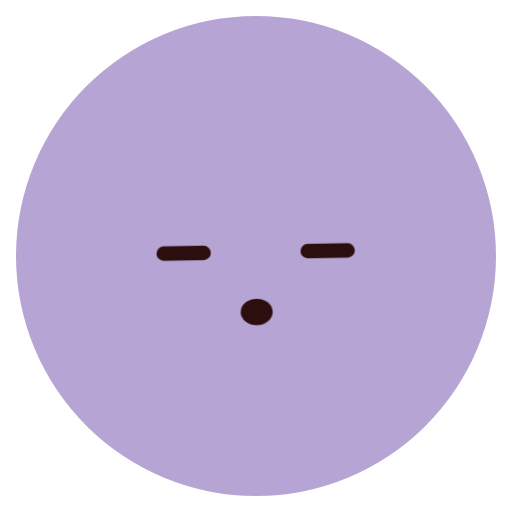
t = 0.00 s
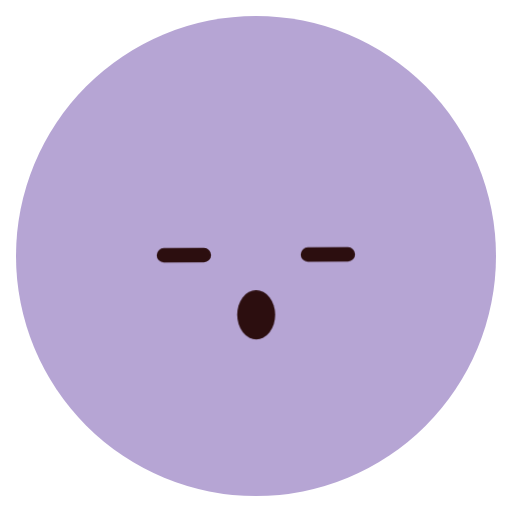
t = 0.77 s
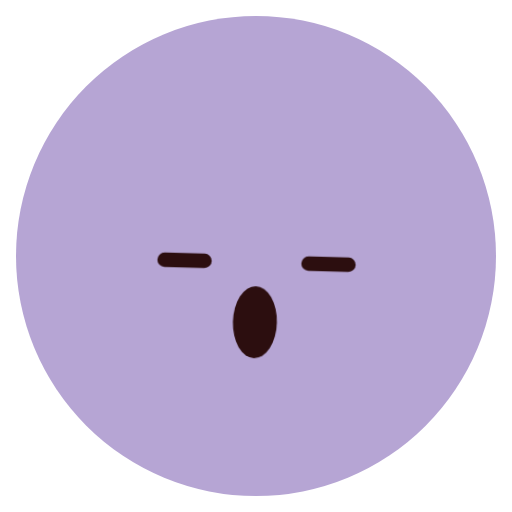
t = 1.54 s
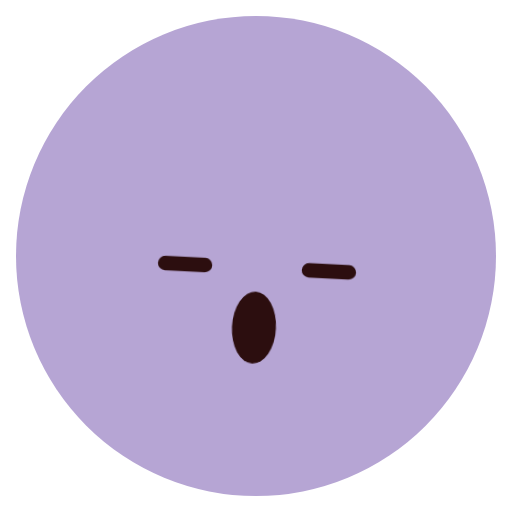
t = 2.36 s
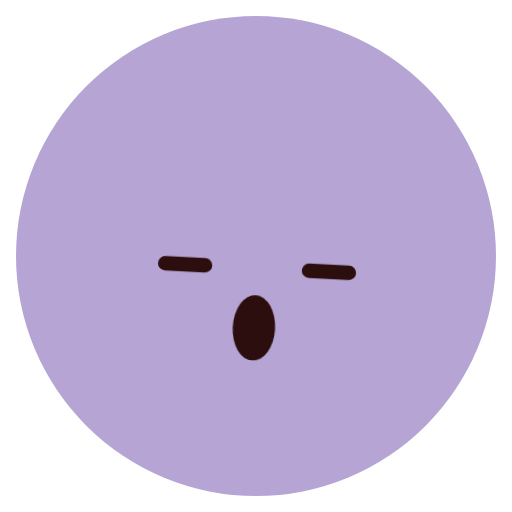
t = 3.22 s
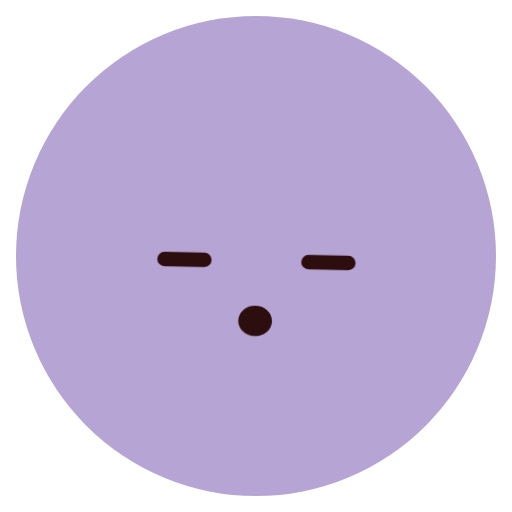
t = 4.08 s

The animated SVG that drew these frames (rendered in a browser with its animation timeline set to each time). Animation: 2 CSS @keyframes rules; one cycle of 4.80 s, repeats indefinitely.

<svg xmlns="http://www.w3.org/2000/svg" class="emoji f-sleepy" viewBox="0 0 64 64" width="64" height="64" role="img" aria-label="Sleepy"><style>.f-sleepy .pose{transform-origin:32px 34px;animation:f-sleepy-pose 4.8s ease-in-out infinite}@keyframes f-sleepy-pose{0%,100%{transform:translateY(0) rotate(-1deg)}55%,72%{transform:translateY(2px) rotate(3deg)}}.f-sleepy .lip-motion{transform-origin:0 0;animation:f-sleepy-lip-motion 4.8s ease-in-out infinite}@keyframes f-sleepy-lip-motion{0%,100%{transform:scale(.8,.55)}32%,62%{transform:scale(1.1,1.5)}80%{transform:scale(.85,.65)}}@media(prefers-reduced-motion:reduce){.f-sleepy *{animation:none!important}}</style><ellipse cx="32" cy="32" rx="30" ry="30" fill="#B6A5D4" class=""/><g class="pose"><g class="brows"></g><g class="gaze"><g class="" transform="translate(23 31)"><path d="M-2.5 .5H2.5" fill="none" stroke="#2C0E0F" stroke-width="1.8" stroke-linecap="round" stroke-linejoin="round" class=""/></g><g class="" transform="translate(41 31)"><path d="M-2.5 .5H2.5" fill="none" stroke="#2C0E0F" stroke-width="1.8" stroke-linecap="round" stroke-linejoin="round" class=""/></g></g><g class="" transform="translate(32 39)"><g class="lip-motion"><ellipse cx="0" cy="0" rx="2.5" ry="3" fill="#2C0E0F" class=""/></g></g></g></svg>
